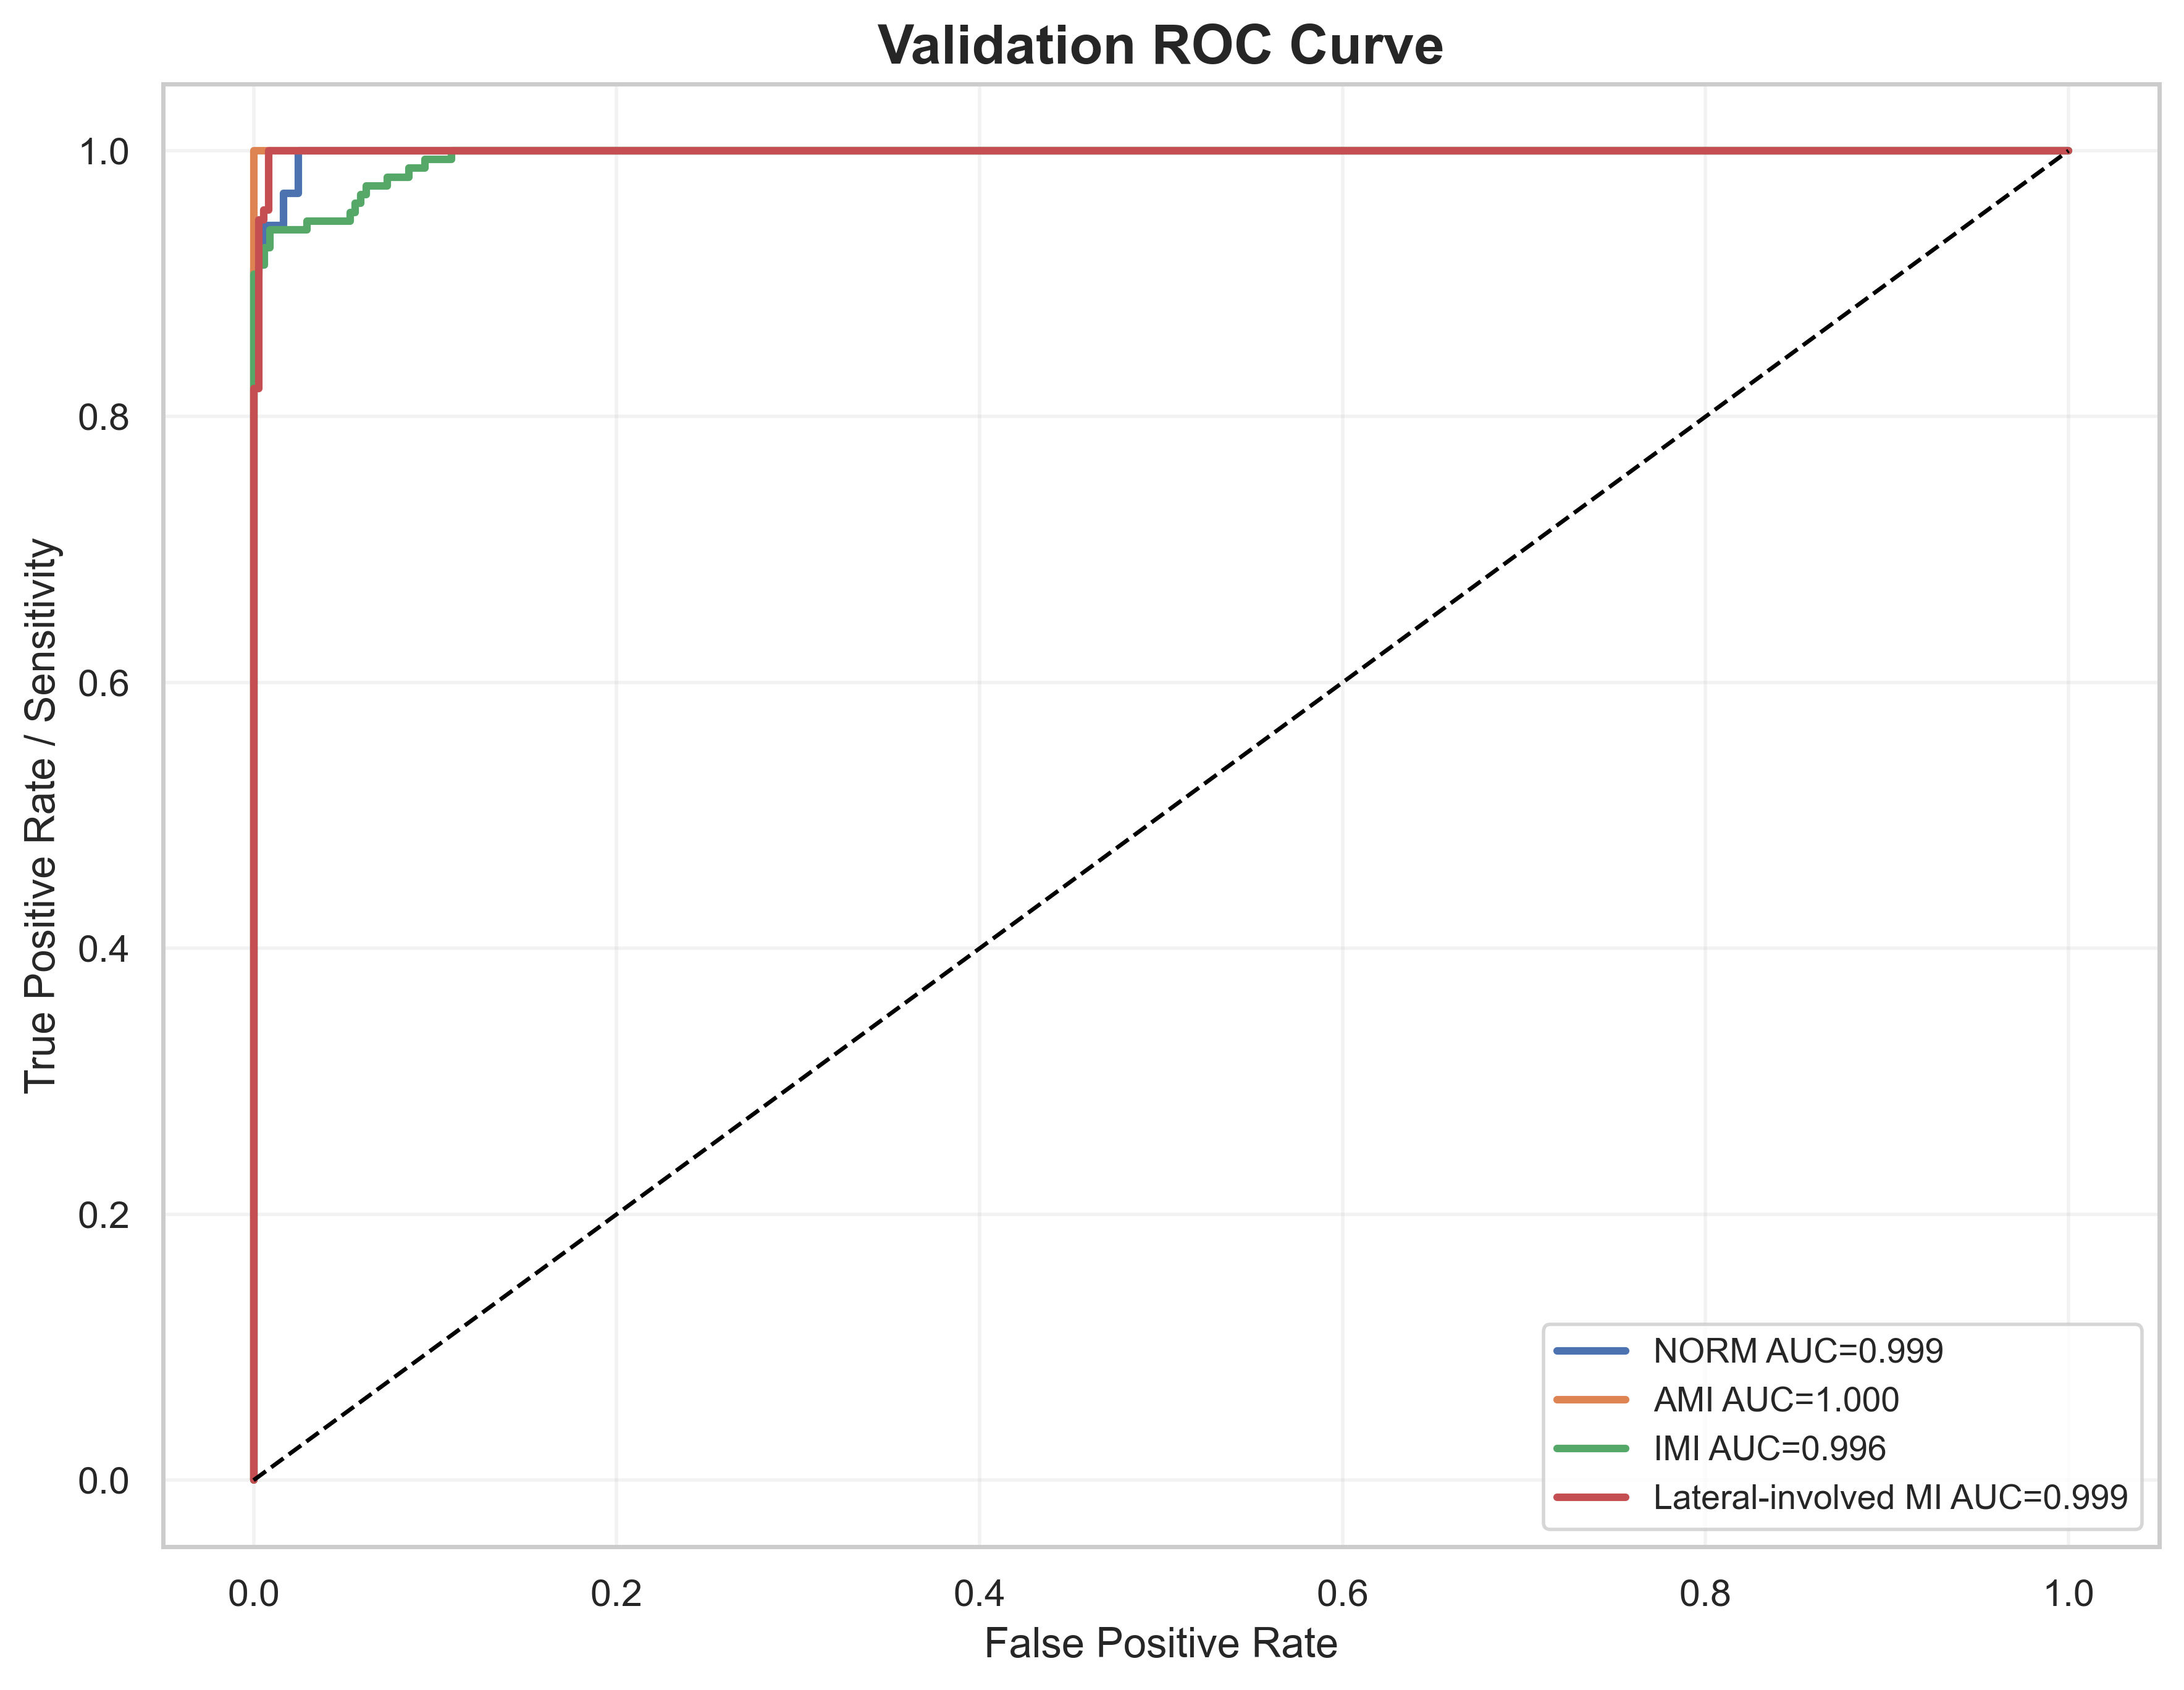

The data file committed next to this chart (first rows):
label, fpr, tpr, auc
NORM, 0.0, 0.0, 0.9987
NORM, 0.0, 0.008065, 0.9987
NORM, 0.0, 0.1613, 0.9987
NORM, 0.0, 0.1774, 0.9987
NORM, 0.0, 0.9113, 0.9987
NORM, 0.002732, 0.9113, 0.9987
NORM, 0.002732, 0.9274, 0.9987
NORM, 0.005464, 0.9274, 0.9987
NORM, 0.005464, 0.9435, 0.9987
NORM, 0.01639, 0.9435, 0.9987
NORM, 0.01639, 0.9677, 0.9987
NORM, 0.02459, 0.9677, 0.9987
NORM, 0.02459, 1.0, 0.9987
NORM, 1.0, 1.0, 0.9987
AMI, 0.0, 0.0, 1.0
AMI, 0.0, 0.01235, 1.0
AMI, 0.0, 1.0, 1.0
AMI, 1.0, 1.0, 1.0
IMI, 0.0, 0.0, 0.9957
IMI, 0.0, 0.006623, 0.9957
IMI, 0.0, 0.9073, 0.9957
IMI, 0.00295, 0.9073, 0.9957
IMI, 0.00295, 0.9139, 0.9957
IMI, 0.0059, 0.9139, 0.9957
IMI, 0.0059, 0.9272, 0.9957
IMI, 0.00885, 0.9272, 0.9957
IMI, 0.00885, 0.9404, 0.9957
IMI, 0.0295, 0.9404, 0.9957
IMI, 0.0295, 0.947, 0.9957
IMI, 0.0531, 0.947, 0.9957
IMI, 0.0531, 0.9536, 0.9957
IMI, 0.05605, 0.9536, 0.9957
IMI, 0.05605, 0.9603, 0.9957
IMI, 0.059, 0.9603, 0.9957
IMI, 0.059, 0.9669, 0.9957
IMI, 0.06195, 0.9669, 0.9957
IMI, 0.06195, 0.9735, 0.9957
IMI, 0.07375, 0.9735, 0.9957
IMI, 0.07375, 0.9801, 0.9957
IMI, 0.08555, 0.9801, 0.9957
IMI, 0.08555, 0.9868, 0.9957
IMI, 0.0944, 0.9868, 0.9957
IMI, 0.0944, 0.9934, 0.9957
IMI, 0.1091, 0.9934, 0.9957
IMI, 0.1091, 1.0, 0.9957
IMI, 1.0, 1.0, 0.9957
Lateral-involved MI, 0.0, 0.0, 0.9992
Lateral-involved MI, 0.0, 0.007463, 0.9992
Lateral-involved MI, 0.0, 0.8209, 0.9992
Lateral-involved MI, 0.002809, 0.8209, 0.9992
Lateral-involved MI, 0.002809, 0.9478, 0.9992
Lateral-involved MI, 0.005618, 0.9478, 0.9992
Lateral-involved MI, 0.005618, 0.9552, 0.9992
Lateral-involved MI, 0.008427, 0.9552, 0.9992
Lateral-involved MI, 0.008427, 1.0, 0.9992
Lateral-involved MI, 1.0, 1.0, 0.9992
